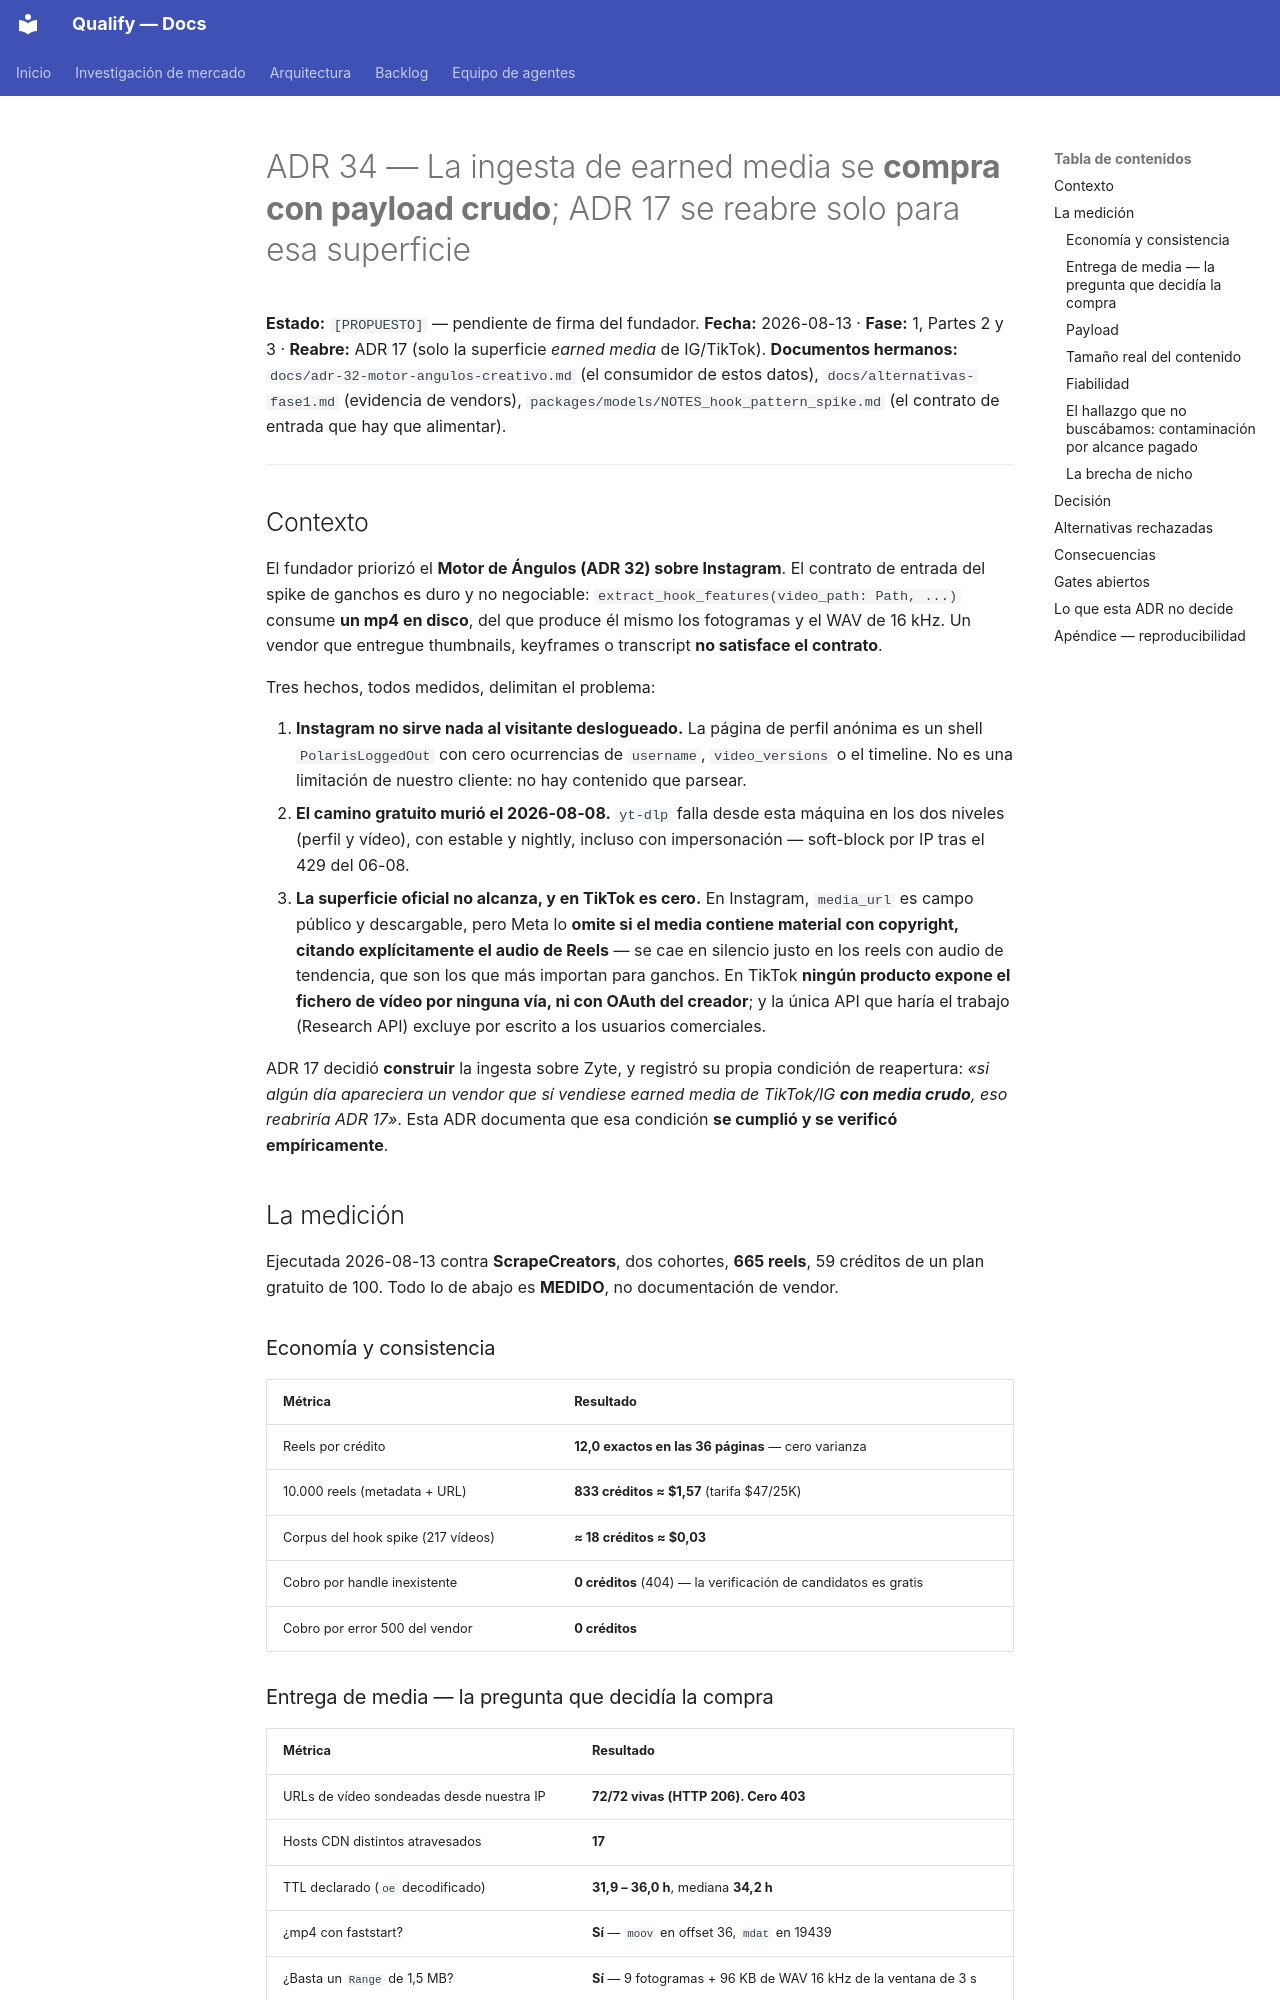

repository: AttitudeFactory/Qualify · page: adr-34-ingesta-earned-media-vendor/index.html · generator: mkdocs

# ADR 34 — La ingesta de earned media se **compra con payload crudo**; ADR 17 se reabre solo para esa superficie

**Estado:** `[PROPUESTO]` — pendiente de firma del fundador.
**Fecha:** 2026-08-13 · **Fase:** 1, Partes 2 y 3 · **Reabre:** ADR 17 (solo la superficie *earned media* de IG/TikTok).
**Documentos hermanos:** `docs/adr-32-motor-angulos-creativo.md` (el consumidor de estos datos), `docs/alternativas-fase1.md` (evidencia de vendors), `packages/models/NOTES_hook_pattern_spike.md` (el contrato de entrada que hay que alimentar).

---

## Contexto

El fundador priorizó el **Motor de Ángulos (ADR 32) sobre Instagram**. El contrato de entrada del spike de ganchos es duro y no negociable: `extract_hook_features(video_path: Path, ...)` consume **un mp4 en disco**, del que produce él mismo los fotogramas y el WAV de 16 kHz. Un vendor que entregue thumbnails, keyframes o transcript **no satisface el contrato**.

Tres hechos, todos medidos, delimitan el problema:

1. **Instagram no sirve nada al visitante deslogueado.** La página de perfil anónima es un shell `PolarisLoggedOut` con cero ocurrencias de `username`, `video_versions` o el timeline. No es una limitación de nuestro cliente: no hay contenido que parsear.
2. **El camino gratuito murió el 2026-08-08.** `yt-dlp` falla desde esta máquina en los dos niveles (perfil y vídeo), con estable y nightly, incluso con impersonación — soft-block por IP tras el 429 del 06-08.
3. **La superficie oficial no alcanza, y en TikTok es cero.** En Instagram, `media_url` es campo público y descargable, pero Meta lo **omite si el media contiene material con copyright, citando explícitamente el audio de Reels** — se cae en silencio justo en los reels con audio de tendencia, que son los que más importan para ganchos. En TikTok **ningún producto expone el fichero de vídeo por ninguna vía, ni con OAuth del creador**; y la única API que haría el trabajo (Research API) excluye por escrito a los usuarios comerciales.

ADR 17 decidió **construir** la ingesta sobre Zyte, y registró su propia condición de reapertura: *«si algún día apareciera un vendor que sí vendiese earned media de TikTok/IG **con media crudo**, eso reabriría ADR 17»*. Esta ADR documenta que esa condición **se cumplió y se verificó empíricamente**.

## La medición

Ejecutada 2026-08-13 contra **ScrapeCreators**, dos cohortes, **665 reels**, 59 créditos de un plan gratuito de 100. Todo lo de abajo es **MEDIDO**, no documentación de vendor.

### Economía y consistencia

| Métrica | Resultado |
|---|---|
| Reels por crédito | **12,0 exactos en las 36 páginas** — cero varianza |
| 10.000 reels (metadata + URL) | **833 créditos ≈ $1,57** (tarifa $47/25K) |
| Corpus del hook spike (217 vídeos) | **≈ 18 créditos ≈ $0,03** |
| Cobro por handle inexistente | **0 créditos** (404) — la verificación de candidatos es gratis |
| Cobro por error 500 del vendor | **0 créditos** |

### Entrega de media — la pregunta que decidía la compra

| Métrica | Resultado |
|---|---|
| URLs de vídeo sondeadas desde nuestra IP | **72/72 vivas (HTTP 206). Cero 403** |
| Hosts CDN distintos atravesados | **17** |
| TTL declarado (`oe` decodificado) | **31,9 – 36,0 h**, mediana **34,2 h** |
| ¿mp4 con faststart? | **Sí** — `moov` en offset 36, `mdat` en 19439 |
| ¿Basta un `Range` de 1,5 MB? | **Sí** — 9 fotogramas + 96 KB de WAV 16 kHz de la ventana de 3 s |

El aviso público de Apify sobre *«IP blocks on large runs»* **no se materializó** en 72 descargas contra 17 CDNs.
